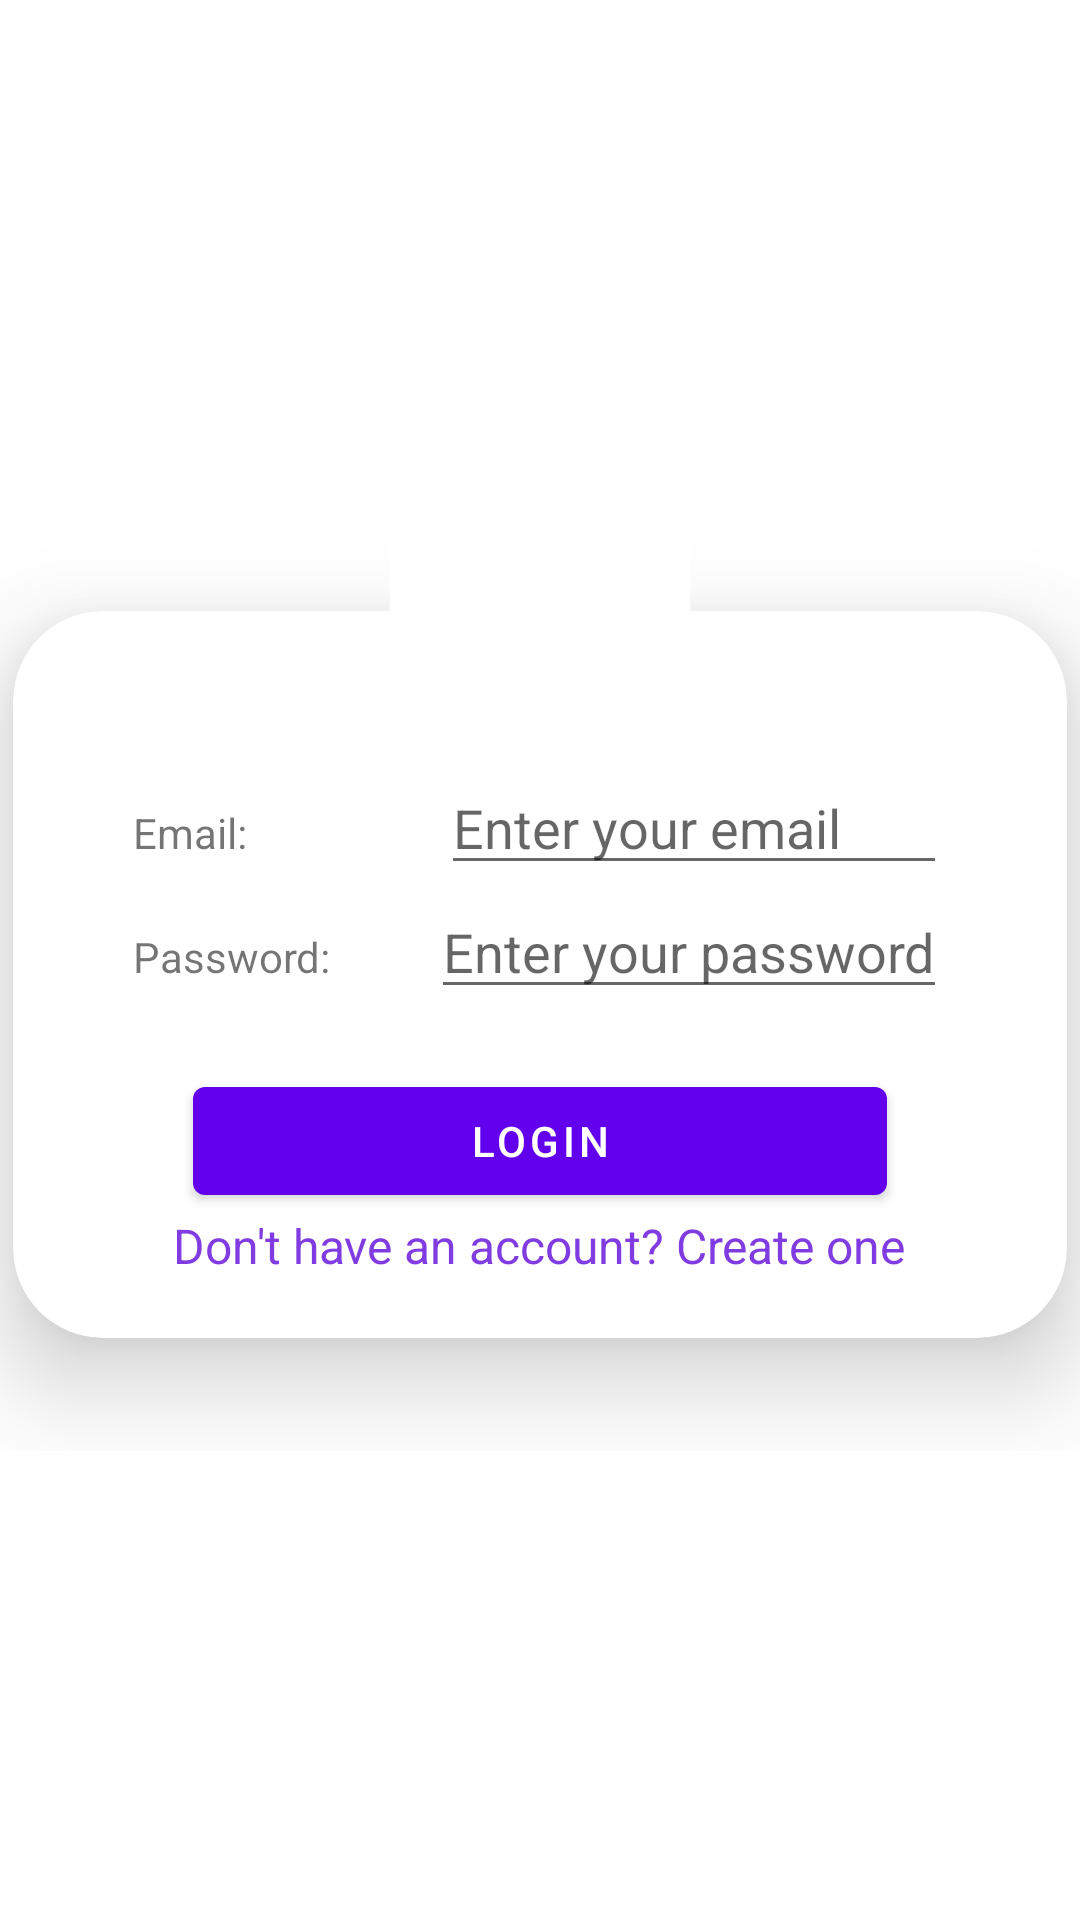

Here is an Android app screen rendered from its layout file. Give the layout XML and the strings, colors and styles it references.
<!-- AndroidManifest.xml: application theme Theme.WebRTCVideoCallApp -->
<!-- res/layout/activity_login.xml -->
<?xml version="1.0" encoding="utf-8"?>
<LinearLayout xmlns:android="http://schemas.android.com/apk/res/android"
    xmlns:app="http://schemas.android.com/apk/res-auto"
    xmlns:tools="http://schemas.android.com/tools"
    android:layout_width="match_parent"
    android:layout_height="match_parent"
    android:orientation="vertical"
    android:gravity="center_vertical"
    tools:context=".SignUpActivity">

    <FrameLayout
        android:layout_width="match_parent"
        android:layout_height="wrap_content">

        <LinearLayout
            android:layout_width="match_parent"
            android:layout_height="wrap_content"
            android:gravity="center"
            android:elevation="25dp"
            >
            <ImageView
                android:layout_width="wrap_content"
                android:layout_height="wrap_content"
                android:src="@drawable/ic_baseline_person_24"
                android:minWidth="100dp"
                android:minHeight="100dp"
                android:background="@drawable/custom_border"
                android:backgroundTint="@color/white"
                app:tint="@color/design_default_color_primary"
                />
        </LinearLayout>

        <com.google.android.material.card.MaterialCardView
            android:layout_width="wrap_content"
            android:layout_height="wrap_content"
            android:layout_gravity="center"
            app:cardCornerRadius="30dp"
            app:cardElevation="20dp"
            android:layout_marginTop="45dp"
            android:layout_marginBottom="40dp">

            <LinearLayout
                android:layout_width="match_parent"
                android:layout_height="wrap_content"
                android:orientation="vertical"
                >

                <LinearLayout
                    android:layout_width="match_parent"
                    android:layout_height="wrap_content"
                    android:paddingLeft="40dp"
                    android:paddingRight="40dp"
                    android:paddingTop="30dp"
                    android:paddingBottom="20dp"
                    android:orientation="vertical"
                    android:layout_marginTop="20dp">

                    <LinearLayout
                        android:layout_width="match_parent"
                        android:layout_height="wrap_content"
                        android:weightSum="2">
                        <TextView
                            android:layout_width="wrap_content"
                            android:layout_height="wrap_content"
                            android:text="Email: "
                            android:layout_marginRight="30dp"
                            android:layout_weight="1"/>
                        <EditText
                            android:id="@+id/login_email"
                            android:layout_width="wrap_content"
                            android:layout_height="wrap_content"
                            android:hint="Enter your email"
                            android:layout_weight="1"/>
                    </LinearLayout>
                    <LinearLayout
                        android:layout_width="match_parent"
                        android:layout_height="wrap_content"
                        android:layout_weight="2">
                        <TextView
                            android:layout_width="wrap_content"
                            android:layout_height="wrap_content"
                            android:text="Password: "
                            android:layout_marginRight="30dp"
                            android:layout_weight="1"/>
                        <EditText
                            android:id="@+id/login_password"
                            android:layout_width="wrap_content"
                            android:layout_height="wrap_content"
                            android:hint="Enter your password"
                            android:layout_weight="1"/>
                    </LinearLayout>
                </LinearLayout>
                <LinearLayout
                    android:layout_width="match_parent"
                    android:layout_height="wrap_content"
                    android:gravity="center"
                    android:orientation="vertical"
                    android:layout_marginBottom="20dp">
                    <com.google.android.material.button.MaterialButton
                        android:id="@+id/login_button"
                        android:layout_width="match_parent"
                        android:layout_height="wrap_content"
                        android:layout_marginLeft="60dp"
                        android:layout_marginRight="60dp"
                        android:text="Login"
                        />

                    <TextView
                        android:id="@+id/signupRedirectText"
                        android:layout_width="wrap_content"
                        android:layout_height="wrap_content"
                        android:text="Don't have an account? Create one"
                        android:textSize="16sp"
                        android:textColor="#803BE1"/>
                </LinearLayout>
            </LinearLayout>
        </com.google.android.material.card.MaterialCardView>


    </FrameLayout>


</LinearLayout>
<!-- resources referenced by this layout -->
<resources>
  <!-- drawable custom_border (drawable) -->
  <?xml version="1.0" encoding="utf-8"?>
  <shape xmlns:android="http://schemas.android.com/apk/res/android"
      android:shape="rectangle"
      >
      <stroke
          android:width="2dp"/>
  
      <corners
          android:radius="15dp"/>
  </shape>
  <style name="Theme.WebRTCVideoCallApp" parent="Theme.MaterialComponents.DayNight.NoActionBar">
          
          <item name="colorPrimary">@color/purple_500</item>
          <item name="colorPrimaryVariant">@color/purple_700</item>
          <item name="colorOnPrimary">@color/white</item>
          
          <item name="colorSecondary">@color/teal_200</item>
          <item name="colorSecondaryVariant">@color/teal_700</item>
          <item name="colorOnSecondary">@color/black</item>
          
          <item name="android:statusBarColor" tools:targetApi="l">?attr/colorPrimaryVariant</item>
          
      </style>
  <!-- not gathered from this repository: default colours our renderer supplied (Android Studio template values) -->
  <color name="purple_500">#FF6200EE</color>
  <color name="purple_700">#FF3700B3</color>
  <color name="teal_200">#FF03DAC5</color>
  <color name="teal_700">#FF018786</color>
  <color name="black">#FF000000</color>
  <color name="white">#FFFFFFFF</color>
</resources>
